Run: headless pygame with SDL's dummy video driver; simulated clock (each Clock.tick advances the game by its frame time, no real sleeping); random seed 0; keys injected as events and as key.get_pressed() state; mouse plan: one left click at the window centre at the start of phase 2, then a move to the lower-right quarter at the start of phase 3.
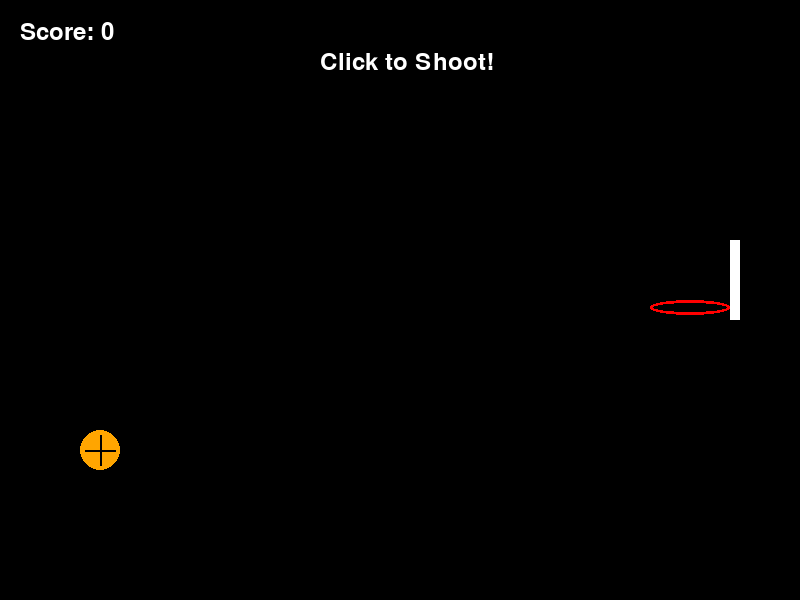
Frame 1 of 4 · flips 1–60 · no input
Frame 2 of 4 · flips 61–180 · clicked the window centre · tapped SPACE, RETURN · held RIGHT (→), D · screen unchanged from frame 1, image omitted
Frame 3 of 4 · flips 181–300 · moved the mouse to the lower-right quarter · held DOWN (↓), S · screen unchanged from frame 2, image omitted
Frame 4 of 4 · flips 301–420 · held LEFT (←), A, UP (↑), W · screen unchanged from frame 3, image omitted

The pygame program that drew these frames:

import pygame
import sys
import math

# 初始化 pygame
pygame.init()

# 屏幕设置
WIDTH, HEIGHT = 800, 600
screen = pygame.display.set_mode((WIDTH, HEIGHT))
pygame.display.set_caption("Basketball Shooter")
clock = pygame.time.Clock()

# 颜色定义
WHITE = (255, 255, 255)
BLACK = (0, 0, 0)
ORANGE = (255, 165, 0)
RED = (255, 0, 0)

# 物理参数
GRAVITY = 0.5
HOOP_X = 650
HOOP_Y = 300
HOOP_WIDTH = 80
HOOP_HEIGHT = 15

# 篮球初始状态
ball_pos = [100, 450]  # 使用列表存储坐标 [x, y]
ball_vel = [0, 0]      # 速度 [vx, vy]
ball_radius = 20
is_shooting = False
score = 0
scored_in_hoop = False # 防止一次进球多次计分

def reset_ball():
    """重置篮球到初始位置"""
    global ball_pos, ball_vel, is_shooting, scored_in_hoop
    ball_pos = [100, 450]
    ball_vel = [0, 0]
    is_shooting = False
    scored_in_hoop = False

def draw_hoop():
    """绘制篮筐"""
    # 篮板
    pygame.draw.rect(screen, WHITE, (HOOP_X + HOOP_WIDTH, HOOP_Y - 60, 10, 80))
    # 篮筐 (椭圆形表示)
    pygame.draw.ellipse(screen, RED, (HOOP_X, HOOP_Y, HOOP_WIDTH, HOOP_HEIGHT), 3)

def draw_ball():
    """绘制篮球"""
    pygame.draw.circle(screen, ORANGE, (int(ball_pos[0]), int(ball_pos[1])), ball_radius)
    # 画几条线模拟篮球纹理
    pygame.draw.line(screen, BLACK, (int(ball_pos[0]-15), int(ball_pos[1])), 
                     (int(ball_pos[0]+15), int(ball_pos[1])), 2)
    pygame.draw.line(screen, BLACK, (int(ball_pos[0]), int(ball_pos[1]-15)), 
                     (int(ball_pos[0]), int(ball_pos[1]+15)), 2)

# 主循环
running = True
while running:
    screen.fill(BLACK)
    
    for event in pygame.event.get():
        if event.type == pygame.QUIT:
            running = False
        
        # 鼠标点击投篮
        if event.type == pygame.MOUSEBUTTONDOWN and not is_shooting:
            mouse_x, mouse_y = pygame.mouse.get_pos()
            # 计算投篮方向和初速度 (根据鼠标位置与球的连线)
            dx = mouse_x - ball_pos[0]
            dy = mouse_y - ball_pos[1]
            dist = math.sqrt(dx**2 + dy**2)
            
            # 归一化并赋予初速度倍数
            if dist > 0:
                power = 0.6
                ball_vel[0] = (dx / dist) * power * 15
                ball_vel[1] = (dy / dist) * power * 15 - 5 # 额外给一点向上的力
                is_shooting = True
                scored_in_hoop = False

    # 物理更新 (重力与运动)
    if is_shooting:
        ball_vel[1] += GRAVITY  # 施加重力
        ball_pos[0] += ball_vel[0]
        ball_pos[1] += ball_vel[1]
        
        # 进球检测：球穿过篮筐区域 (简单矩形碰撞)
        # 当球下落经过篮筐高度，且在篮筐宽度内
        if (HOOP_X < ball_pos[0] < HOOP_X + HOOP_WIDTH and 
            HOOP_Y < ball_pos[1] < HOOP_Y + HOOP_HEIGHT and 
            ball_vel[1] > 0 and not scored_in_hoop):
            score += 1
            scored_in_hoop = True
            
        # 重置条件：出界 (地面或屏幕外)
        if ball_pos[1] > HEIGHT - ball_radius or ball_pos[0] > WIDTH + 50 or ball_pos[0] < -50:
            reset_ball()

    # 绘制元素
    draw_hoop()
    draw_ball()
    
    # 显示得分
    font = pygame.font.SysFont("Arial", 36)
    text = font.render(f"Score: {score}", True, WHITE)
    screen.blit(text, (20, 20))
    
    if not is_shooting:
        hint = font.render("Click to Shoot!", True, WHITE)
        screen.blit(hint, (WIDTH//2 - 80, 50))

    pygame.display.flip()
    clock.tick(60)

pygame.quit()
sys.exit()
